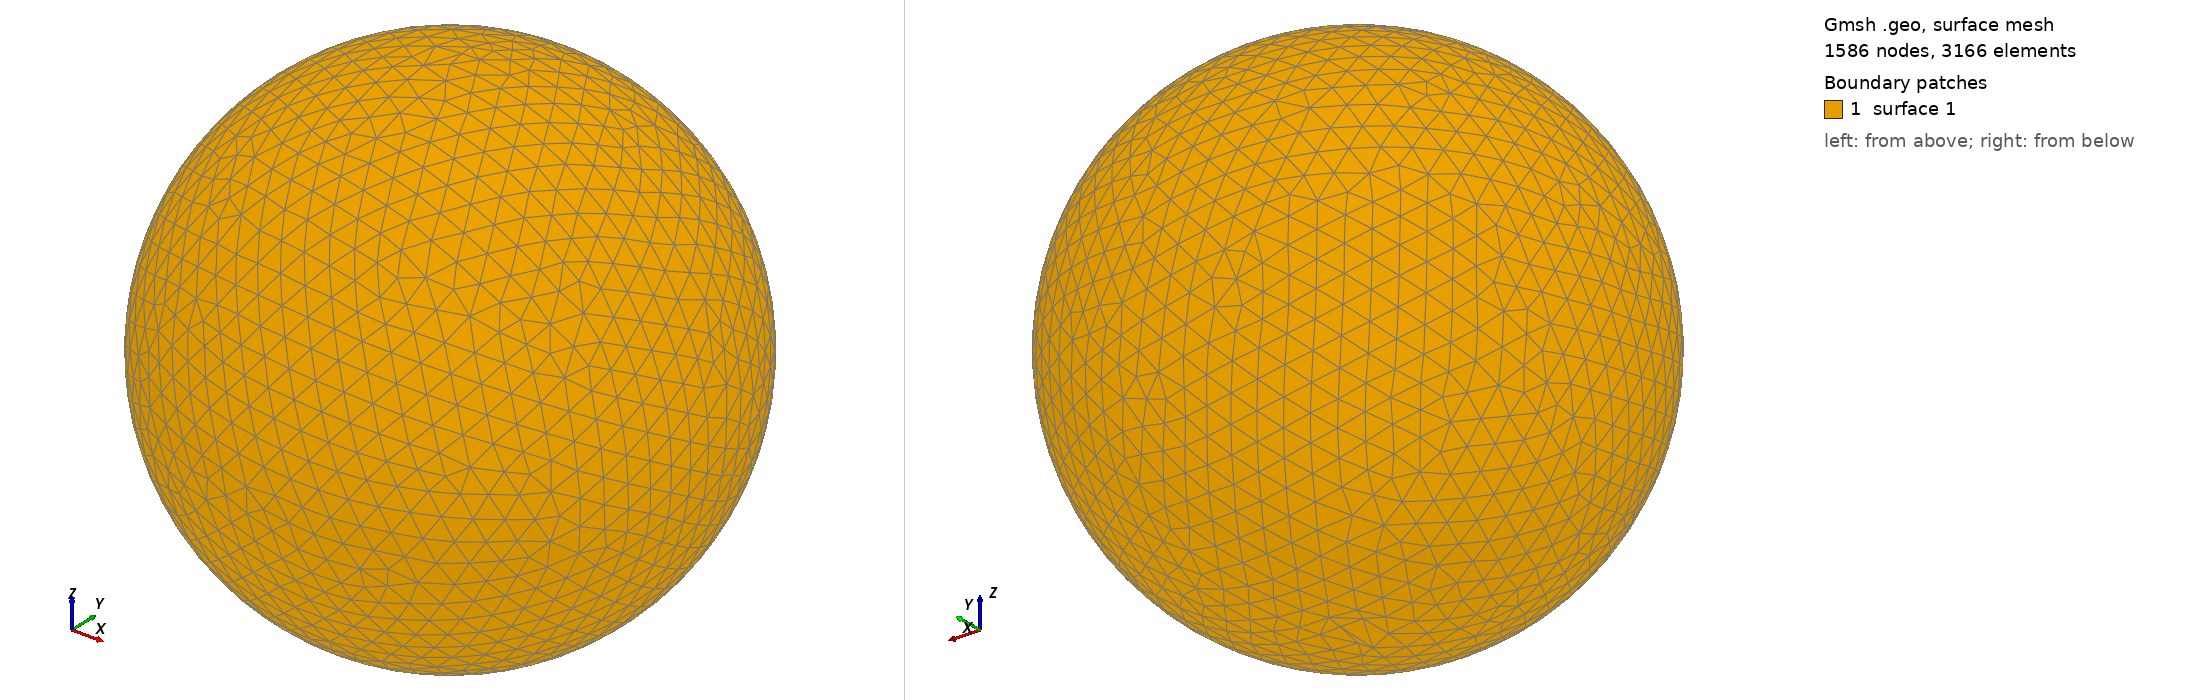

Gmsh geometry script, surface-meshed: 1586 nodes, 3166 surface elements. Boundary patches (legend numbers): 1 surface 1. Left view from above one corner, right view from below the opposite corner. The script declares no physical surfaces, so the legend lists its geometric surfaces. The drawing asked Gmsh for element sizes between 1% and 20% of the model's largest extent; the script's own settings can give other sizes.

=== shot2885.geo (drawn) ===
SetFactory("OpenCASCADE");
Point(1) = {0,0,0,0};
Sphere(1) = {0,0,0,0.89560000};
MeshSize{ PointsOf{ Surface{:}; } } = 0.089560000;
Mesh.ElementOrder=1;
Mesh.Format=39;
